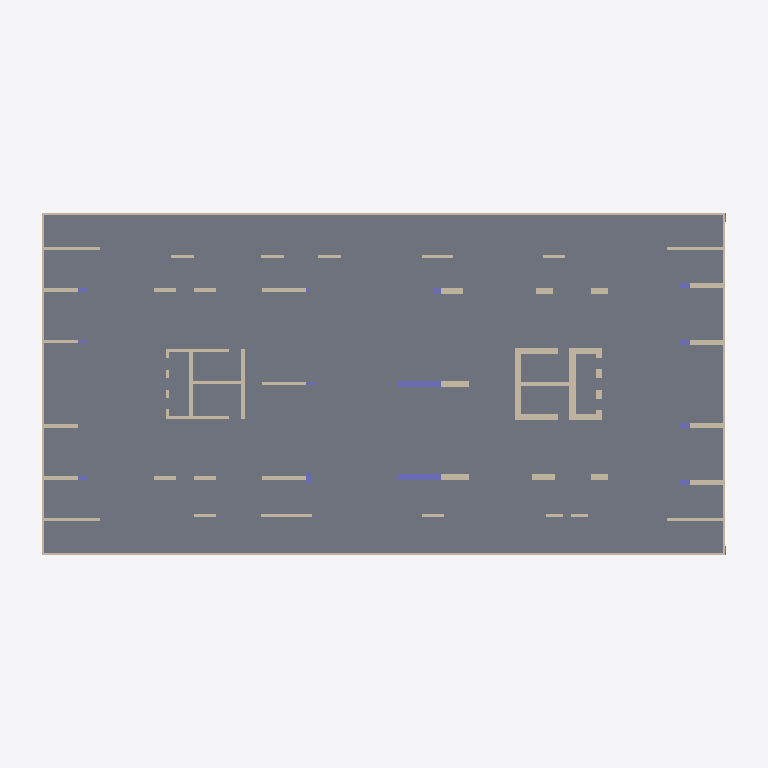
Plan cut of the same IFC building model at storey 'Basment' (level -24.00 m, cut at -22.60 m), seen from above with north up, elements coloured by IFC class (only those large enough to see are counted): 165 slabs (grey), 57 walls (beige), 10 columns (violet). Cut surfaces are drawn darker.
Extent 63.5 m × 30.5 m × 174.0 m (x, y, z). Storeys (40): Basment at -24.00 m; Ground Floor at -20.00 m; Parking P1 at -16.00 m; Parking P2 at -12.00 m; Parking P3 at -8.00 m; Healt Club at -4.00 m; Level 1 at 0.00 m; Level 2 at 4.00 m; Level 3 at 8.00 m; Level 4 at 12.00 m; Level 5 at 16.00 m; Level 6 at 20.00 m; Level 7 at 24.00 m; Level 8 at 28.00 m; Level 9 at 32.00 m; Level 10 at 36.00 m. Elements (1662): 1292 IfcWallStandardCase, 305 IfcSlab, 65 IfcColumn.

HEADER;
FILE_DESCRIPTION(('ViewDefinition [CoordinationView_V2.0]','RevitIdentifiers [ContentGUID: 93f62d83-c2cd-47d8-8d2d-17a9ea2ad7c8, VersionGUID: 530100e7-c420-4f43-87bf-632c846331ff, NumberOfSaves: 27]','CoordinateReference [CoordinateBase: Shared Coordinates, ProjectSite: Default Site]'),'2;1');
FILE_NAME('STR-FT-Column .ifc','2026-02-24T10:40:01+07:00',(''),(''),'ODA SDAI 25.12','Autodesk Revit 26.1.0.35 (ENU) - IFC 26.1.0.23','');
FILE_SCHEMA(('IFC2X3'));
ENDSEC;
DATA;
#29=IFCPROJECT('2JzYs3mir7s8qj5waLrIWu',#18,'0001',$,$,'Project Name','Project Status',(#24),#83338);
#196=IFCSITE('2JzYs3mir7s8qj5waLrIWw',#18,'Default',$,$,#195,$,$,.ELEMENT.,(42,21,31,181945),(-71,-3,-24,-263305),0.0,$,$);
#34=IFCBUILDING('2JzYs3mir7s8qj5waLrIWv',#18,'',$,$,#32,$,'',.ELEMENT.,$,$,#33);
#38=IFCBUILDINGSTOREY('0Uh$yk9cb6jQdLO3Il0z$O',#18,'Basment',$,'Level:8mm Head',#37,$,'Basment',.ELEMENT.,-24000.000000002903);
#42=IFCBUILDINGSTOREY('0Uh$yk9cb6jQdLO3Il0zvQ',#18,'Ground Floor',$,'Level:8mm Head',#41,$,'Ground Floor',.ELEMENT.,-20000.00000000242);
#46=IFCBUILDINGSTOREY('0Uh$yk9cb6jQdLO3Il0zvO',#18,'Parking P1',$,'Level:8mm Head',#45,$,'Parking P1',.ELEMENT.,-16000.000000001935);
#50=IFCBUILDINGSTOREY('0Uh$yk9cb6jQdLO3Il0zvU',#18,'Parking P2',$,'Level:8mm Head',#49,$,'Parking P2',.ELEMENT.,-12000.000000001452);
#54=IFCBUILDINGSTOREY('0Uh$yk9cb6jQdLO3Il0zvS',#18,'Parking P3',$,'Level:8mm Head',#53,$,'Parking P3',.ELEMENT.,-8000.000000000969);
#58=IFCBUILDINGSTOREY('0Uh$yk9cb6jQdLO3Il0zvY',#18,'Healt Club',$,'Level:8mm Head',#57,$,'Healt Club',.ELEMENT.,-4000.0000000004843);
#61=IFCBUILDINGSTOREY('3Zu5Bv0LOHrPC10026FoQQ',#18,'Level 1',$,'Level:8mm Head',#60,$,'Level 1',.ELEMENT.,0.0);
#65=IFCBUILDINGSTOREY('15Z0v90RiHrPC20026FoKR',#18,'Level 2',$,'Level:8mm Head',#64,$,'Level 2',.ELEMENT.,3999.9999999999577);
#69=IFCBUILDINGSTOREY('3_Tx98ijfFVvywgEWBI9C8',#18,'Level 3',$,'Level:8mm Head',#68,$,'Level 3',.ELEMENT.,8000.000000000663);
#73=IFCBUILDINGSTOREY('3_Tx98ijfFVvywgEWBI9CA',#18,'Level 4',$,'Level:8mm Head',#72,$,'Level 4',.ELEMENT.,12000.000000001426);
#77=IFCBUILDINGSTOREY('3_Tx98ijfFVvywgEWBI9CC',#18,'Level 5',$,'Level:8mm Head',#76,$,'Level 5',.ELEMENT.,16000.00000000219);
#81=IFCBUILDINGSTOREY('3_Tx98ijfFVvywgEWBI9CE',#18,'Level 6',$,'Level:8mm Head',#80,$,'Level 6',.ELEMENT.,20000.000000002954);
#85=IFCBUILDINGSTOREY('3_Tx98ijfFVvywgEWBI9C0',#18,'Level 7',$,'Level:8mm Head',#84,$,'Level 7',.ELEMENT.,24000.00000000372);
#89=IFCBUILDINGSTOREY('3_Tx98ijfFVvywgEWBI9C2',#18,'Level 8',$,'Level:8mm Head',#88,$,'Level 8',.ELEMENT.,28000.00000000449);
#93=IFCBUILDINGSTOREY('3_Tx98ijfFVvywgEWBI9C4',#18,'Level 9',$,'Level:8mm Head',#92,$,'Level 9',.ELEMENT.,32000.000000005257);
#97=IFCBUILDINGSTOREY('3_Tx98ijfFVvywgEWBI9C6',#18,'Level 10',$,'Level:8mm Head',#96,$,'Level 10',.ELEMENT.,36000.000000006024);
#101=IFCBUILDINGSTOREY('3_Tx98ijfFVvywgEWBI9CO',#18,'Level 11',$,'Level:8mm Head',#100,$,'Level 11',.ELEMENT.,40000.000000006796);
#105=IFCBUILDINGSTOREY('3_Tx98ijfFVvywgEWBI9CQ',#18,'Level 12',$,'Level:8mm Head',#104,$,'Level 12',.ELEMENT.,44000.00000000757);
#109=IFCBUILDINGSTOREY('3_Tx98ijfFVvywgEWBI9CS',#18,'Level 13',$,'Level:8mm Head',#108,$,'Level 13',.ELEMENT.,48000.00000000834);
#113=IFCBUILDINGSTOREY('3_Tx98ijfFVvywgEWBI9CU',#18,'Level 14',$,'Level:8mm Head',#112,$,'Level 14',.ELEMENT.,52000.00000000911);
#117=IFCBUILDINGSTOREY('3_Tx98ijfFVvywgEWBI9CG',#18,'Level 15',$,'Level:8mm Head',#116,$,'Level 15',.ELEMENT.,56000.00000000988);
#121=IFCBUILDINGSTOREY('3_Tx98ijfFVvywgEWBI9CI',#18,'Level 16',$,'Level:8mm Head',#120,$,'Level 16',.ELEMENT.,60000.00000001065);
#125=IFCBUILDINGSTOREY('3_Tx98ijfFVvywgEWBI9CK',#18,'Level 17',$,'Level:8mm Head',#124,$,'Level 17',.ELEMENT.,64000.00000001142);
#129=IFCBUILDINGSTOREY('3_Tx98ijfFVvywgEWBI9CM',#18,'Level 18',$,'Level:8mm Head',#128,$,'Level 18',.ELEMENT.,68000.0000000122);
#133=IFCBUILDINGSTOREY('3_Tx98ijfFVvywgEWBI9Ce',#18,'Level 19',$,'Level:8mm Head',#132,$,'Level 19',.ELEMENT.,72000.00000001297);
#137=IFCBUILDINGSTOREY('3_Tx98ijfFVvywgEWBI9Cg',#18,'Level 20',$,'Level:8mm Head',#136,$,'Level 20',.ELEMENT.,76000.00000001374);
#141=IFCBUILDINGSTOREY('3_Tx98ijfFVvywgEWBI9Ci',#18,'Level 21',$,'Level:8mm Head',#140,$,'Level 21',.ELEMENT.,80000.00000001451);
#145=IFCBUILDINGSTOREY('3_Tx98ijfFVvywgEWBI9Ck',#18,'Level 22',$,'Level:8mm Head',#144,$,'Level 22',.ELEMENT.,84000.00000001528);
#149=IFCBUILDINGSTOREY('3_Tx98ijfFVvywgEWBI9CW',#18,'Level 23',$,'Level:8mm Head',#148,$,'Level 23',.ELEMENT.,88000.00000001605);
#153=IFCBUILDINGSTOREY('3_Tx98ijfFVvywgEWBI9CY',#18,'Level 24',$,'Level:8mm Head',#152,$,'Level 24',.ELEMENT.,92000.00000001682);
#157=IFCBUILDINGSTOREY('3_Tx98ijfFVvywgEWBI9Ca',#18,'Level 25',$,'Level:8mm Head',#156,$,'Level 25',.ELEMENT.,96000.0000000176);
#161=IFCBUILDINGSTOREY('3_Tx98ijfFVvywgEWBI9Cc',#18,'Level 26',$,'Level:8mm Head',#160,$,'Level 26',.ELEMENT.,100000.00000001836);
#165=IFCBUILDINGSTOREY('3_Tx98ijfFVvywgEWBI9Cu',#18,'Level 27',$,'Level:8mm Head',#164,$,'Level 27',.ELEMENT.,104000.00000001914);
#169=IFCBUILDINGSTOREY('3_Tx98ijfFVvywgEWBI9Cw',#18,'Level 28',$,'Level:8mm Head',#168,$,'Level 28',.ELEMENT.,108000.0000000199);
#173=IFCBUILDINGSTOREY('3_Tx98ijfFVvywgEWBI9Cy',#18,'Level 29',$,'Level:8mm Head',#172,$,'Level 29',.ELEMENT.,112000.00000002068);
#177=IFCBUILDINGSTOREY('3_Tx98ijfFVvywgEWBI9C_',#18,'Level 30',$,'Level:8mm Head',#176,$,'Level 30',.ELEMENT.,116000.00000002145);
#181=IFCBUILDINGSTOREY('38MUX1rwn0lwgCcDUwNz7w',#18,'Level 31',$,'Level:8mm Head',#180,$,'Level 31',.ELEMENT.,120000.00000002222);
#185=IFCBUILDINGSTOREY('38MUX1rwn0lwgCcDUwNz7u',#18,'Level 32',$,'Level:8mm Head',#184,$,'Level 32',.ELEMENT.,124000.00000002299);
#189=IFCBUILDINGSTOREY('38MUX1rwn0lwgCcDUwNz66',#18,'Level 33',$,'Level:8mm Head',#188,$,'Level 33',.ELEMENT.,128000.00000002376);
#193=IFCBUILDINGSTOREY('38MUX1rwn0lwgCcDUwNz64',#18,'Rooftop',$,'Level:8mm Head',#192,$,'Rooftop',.ELEMENT.,132000.00000002453);
#75813=IFCSLAB('1J0G3dn21FGuU$Ooo4PJ_h',#18,'Foundation Slab:150mm Foundation Slab:396884',$,'Foundation Slab:150mm Foundation Slab',#75803,#75812,'396884',.BASESLAB.);
#74208=IFCSLAB('1J0G3dn21FGuU$Ooo4PJZI',#18,'M_Footing-Rectangular:PCR:395565',$,'M_Footing-Rectangular:PCR',#72717,#74207,'395565',.BASESLAB.);
#75698=IFCSLAB('1J0G3dn21FGuU$Ooo4PJXj',#18,'M_Footing-Rectangular:PCR:395666',$,'M_Footing-Rectangular:PCR',#74219,#75697,'395666',.BASESLAB.);
#75720=IFCWALLSTANDARDCASE('1J0G3dn21FGuU$Ooo4PJjh',#18,'Basic Wall:Structural Wall - 200mm:395924',$,'Basic Wall:Structural Wall - 200mm',#75708,#75712,'395924');
#75770=IFCWALLSTANDARDCASE('1J0G3dn21FGuU$Ooo4PJsd',#18,'Basic Wall:Structural Wall - 200mm:396376',$,'Basic Wall:Structural Wall - 200mm',#75758,#75762,'396376');
#75793=IFCWALLSTANDARDCASE('1J0G3dn21FGuU$Ooo4PJrM',#18,'Basic Wall:Structural Wall - 200mm:396457',$,'Basic Wall:Structural Wall - 200mm',#75781,#75785,'396457');
#75747=IFCWALLSTANDARDCASE('1J0G3dn21FGuU$Ooo4PJfp',#18,'Basic Wall:Structural Wall - 200mm:396172',$,'Basic Wall:Structural Wall - 200mm',#75735,#75739,'396172');
#72303=IFCWALLSTANDARDCASE('2CP$2LOK13ZgHSvYNAilaJ',#18,'Basic Wall:Structural Wall - 600mm:395017',$,'Basic Wall:Structural Wall - 600mm',#72291,#72295,'395017');
#72211=IFCWALLSTANDARDCASE('2CP$2LOK13ZgHSvYNAilaV',#18,'Basic Wall:Structural Wall - 500mm:395013',$,'Basic Wall:Structural Wall - 500mm',#72199,#72203,'395013');
#71432=IFCWALLSTANDARDCASE('2CP$2LOK13ZgHSvYNAilZ_',#18,'Basic Wall:Structural Wall - 300mm:394980',$,'Basic Wall:Structural Wall - 300mm',#71420,#71424,'394980');
#72469=IFCCOLUMN('2CP$2LOK13ZgHSvYNAilaA',#18,'M_Concrete-Rectangular-Column:500 x 3900mm:395024',$,'M_Concrete-Rectangular-Column:500 x 3900mm',#72468,#72465,'395024');
#72484=IFCCOLUMN('2CP$2LOK13ZgHSvYNAilaB',#18,'M_Concrete-Rectangular-Column:500 x 3900mm:395025',$,'M_Concrete-Rectangular-Column:500 x 3900mm',#72483,#72480,'395025');
#71294=IFCWALLSTANDARDCASE('2CP$2LOK13ZgHSvYNAilZ4',#18,'Basic Wall:Structural Wall - 300mm:394974',$,'Basic Wall:Structural Wall - 300mm',#71282,#71286,'394974');
#72234=IFCWALLSTANDARDCASE('2CP$2LOK13ZgHSvYNAilaS',#18,'Basic Wall:Structural Wall - 550mm:395014',$,'Basic Wall:Structural Wall - 550mm',#72222,#72226,'395014');
#72257=IFCWALLSTANDARDCASE('2CP$2LOK13ZgHSvYNAilaT',#18,'Basic Wall:Structural Wall - 550mm:395015',$,'Basic Wall:Structural Wall - 550mm',#72245,#72249,'395015');
#72280=IFCWALLSTANDARDCASE('2CP$2LOK13ZgHSvYNAilaI',#18,'Basic Wall:Structural Wall - 350mm:395016',$,'Basic Wall:Structural Wall - 350mm',#72268,#72272,'395016');
#71271=IFCWALLSTANDARDCASE('2CP$2LOK13ZgHSvYNAilZ7',#18,'Basic Wall:Structural Wall - 300mm:394973',$,'Basic Wall:Structural Wall - 300mm',#71259,#71263,'394973');
#71386=IFCWALLSTANDARDCASE('2CP$2LOK13ZgHSvYNAilZu',#18,'Basic Wall:Structural Wall - 300mm:394978',$,'Basic Wall:Structural Wall - 300mm',#71374,#71378,'394978');
#71095=IFCWALLSTANDARDCASE('2CP$2LOK13ZgHSvYNAilZC',#18,'Basic Wall:Structural Wall - 300mm:394966',$,'Basic Wall:Structural Wall - 300mm',#71083,#71087,'394966');
#71141=IFCWALLSTANDARDCASE('2CP$2LOK13ZgHSvYNAilZ2',#18,'Basic Wall:Structural Wall - 300mm:394968',$,'Basic Wall:Structural Wall - 300mm',#71129,#71133,'394968');
#72119=IFCWALLSTANDARDCASE('2CP$2LOK13ZgHSvYNAilaR',#18,'Basic Wall:Structural Wall - 500mm:395009',$,'Basic Wall:Structural Wall - 500mm',#72107,#72111,'395009');
#70980=IFCWALLSTANDARDCASE('2CP$2LOK13ZgHSvYNAilZB',#18,'Basic Wall:Structural Wall - 250mm:394961',$,'Basic Wall:Structural Wall - 250mm',#70968,#70972,'394961');
#71662=IFCWALLSTANDARDCASE('2CP$2LOK13ZgHSvYNAilZq',#18,'Basic Wall:Structural Wall - 250mm:394990',$,'Basic Wall:Structural Wall - 250mm',#71650,#71654,'394990');
#71685=IFCWALLSTANDARDCASE('2CP$2LOK13ZgHSvYNAilZr',#18,'Basic Wall:Structural Wall - 250mm:394991',$,'Basic Wall:Structural Wall - 250mm',#71673,#71677,'394991');
#71823=IFCWALLSTANDARDCASE('2CP$2LOK13ZgHSvYNAilZl',#18,'Basic Wall:Structural Wall - 250mm:394997',$,'Basic Wall:Structural Wall - 250mm',#71811,#71815,'394997');
#71981=IFCWALLSTANDARDCASE('2CP$2LOK13ZgHSvYNAilZX',#18,'Basic Wall:Structural Wall - 500mm:395003',$,'Basic Wall:Structural Wall - 500mm',#71969,#71973,'395003');
#72188=IFCWALLSTANDARDCASE('2CP$2LOK13ZgHSvYNAilaU',#18,'Basic Wall:Structural Wall - 500mm:395012',$,'Basic Wall:Structural Wall - 500mm',#72176,#72180,'395012');
#72050=IFCWALLSTANDARDCASE('2CP$2LOK13ZgHSvYNAilZa',#18,'Basic Wall:Structural Wall - 500mm:395006',$,'Basic Wall:Structural Wall - 500mm',#72038,#72042,'395006');
#72073=IFCWALLSTANDARDCASE('2CP$2LOK13ZgHSvYNAilZb',#18,'Basic Wall:Structural Wall - 500mm:395007',$,'Basic Wall:Structural Wall - 500mm',#72061,#72065,'395007');
#72096=IFCWALLSTANDARDCASE('2CP$2LOK13ZgHSvYNAilaQ',#18,'Basic Wall:Structural Wall - 500mm:395008',$,'Basic Wall:Structural Wall - 500mm',#72084,#72088,'395008');
#71570=IFCWALLSTANDARDCASE('2CP$2LOK13ZgHSvYNAilZm',#18,'Basic Wall:Structural Wall - 250mm:394986',$,'Basic Wall:Structural Wall - 250mm',#71558,#71562,'394986');
#71409=IFCWALLSTANDARDCASE('2CP$2LOK13ZgHSvYNAilZv',#18,'Basic Wall:Structural Wall - 300mm:394979',$,'Basic Wall:Structural Wall - 300mm',#71397,#71401,'394979');
#55835=IFCSLAB('3qoCrkyrb1LeVOrINYVqSs',#18,'M_Pile-Steel Pipe:P4:387720',$,'M_Pile-Steel Pipe:P4',#55818,#55834,'387720',.BASESLAB.);
#52593=IFCSLAB('3qoCrkyrb1LeVOrINYVqIG',#18,'M_Pile-Steel Pipe:P4:387374',$,'M_Pile-Steel Pipe:P4',#52576,#52592,'387374',.BASESLAB.);
#55783=IFCSLAB('3qoCrkyrb1LeVOrINYVqV8',#18,'M_Pile-Steel Pipe:P4:387702',$,'M_Pile-Steel Pipe:P4',#55766,#55782,'387702',.BASESLAB.);
#55861=IFCSLAB('3qoCrkyrb1LeVOrINYVqSk',#18,'M_Pile-Steel Pipe:P4:387728',$,'M_Pile-Steel Pipe:P4',#55844,#55860,'387728',.BASESLAB.);
#51813=IFCSLAB('3qoCrkyrb1LeVOrINYVqi2',#18,'M_Pile-Steel Pipe:P4:386748',$,'M_Pile-Steel Pipe:P4',#51796,#51812,'386748',.BASESLAB.);
#55731=IFCSLAB('3qoCrkyrb1LeVOrINYVqVQ',#18,'M_Pile-Steel Pipe:P4:387684',$,'M_Pile-Steel Pipe:P4',#55714,#55730,'387684',.BASESLAB.);
#55757=IFCSLAB('3qoCrkyrb1LeVOrINYVqVI',#18,'M_Pile-Steel Pipe:P4:387692',$,'M_Pile-Steel Pipe:P4',#55740,#55756,'387692',.BASESLAB.);
#52567=IFCSLAB('3qoCrkyrb1LeVOrINYVqIO',#18,'M_Pile-Steel Pipe:P4:387366',$,'M_Pile-Steel Pipe:P4',#52550,#52566,'387366',.BASESLAB.);
#44423=IFCSLAB('3qoCrkyrb1LeVOrINYVqc3',#18,'M_Pile-Steel Pipe:P3:386109',$,'M_Pile-Steel Pipe:P3',#44108,#44422,'386109',.BASESLAB.);
#45719=IFCSLAB('3qoCrkyrb1LeVOrINYVqdR',#18,'M_Pile-Steel Pipe:P3:386149',$,'M_Pile-Steel Pipe:P3',#45404,#45718,'386149',.BASESLAB.);
#44099=IFCSLAB('3qoCrkyrb1LeVOrINYVqcB',#18,'M_Pile-Steel Pipe:P3:386101',$,'M_Pile-Steel Pipe:P3',#43784,#44098,'386101',.BASESLAB.);
#45395=IFCSLAB('3qoCrkyrb1LeVOrINYVqdZ',#18,'M_Pile-Steel Pipe:P3:386141',$,'M_Pile-Steel Pipe:P3',#45080,#45394,'386141',.BASESLAB.);
#38691=IFCSLAB('0MB1JrWvX4ovXc1GK88kKN',#18,'M_Pile-Steel Pipe:P2:385559',$,'M_Pile-Steel Pipe:P2',#38674,#38690,'385559',.BASESLAB.);
#36609=IFCSLAB('1MGc_TIxX7DRzrFLrEF0K1',#18,'M_Pile-Steel Pipe:P2:384391',$,'M_Pile-Steel Pipe:P2',#36592,#36608,'384391',.BASESLAB.);
#38665=IFCSLAB('0MB1JrWvX4ovXc1GK88kKD',#18,'M_Pile-Steel Pipe:P2:385549',$,'M_Pile-Steel Pipe:P2',#38648,#38664,'385549',.BASESLAB.);
#36637=IFCSLAB('1MGc_TIxX7DRzrFLrEF0L6',#18,'M_Pile-Steel Pipe:P2:384448',$,'M_Pile-Steel Pipe:P2',#36620,#36636,'384448',.BASESLAB.);
#38769=IFCSLAB('0MB1JrWvX4ovXc1GK88kKn',#18,'M_Pile-Steel Pipe:P2:385585',$,'M_Pile-Steel Pipe:P2',#38752,#38768,'385585',.BASESLAB.);
#36689=IFCSLAB('1MGc_TIxX7DRzrFLrEF0LI',#18,'M_Pile-Steel Pipe:P2:384468',$,'M_Pile-Steel Pipe:P2',#36672,#36688,'384468',.BASESLAB.);
#38561=IFCSLAB('0MB1JrWvX4ovXc1GK88kRZ',#18,'M_Pile-Steel Pipe:P2:385507',$,'M_Pile-Steel Pipe:P2',#38544,#38560,'385507',.BASESLAB.);
#38613=IFCSLAB('0MB1JrWvX4ovXc1GK88kRp',#18,'M_Pile-Steel Pipe:P2:385523',$,'M_Pile-Steel Pipe:P2',#38596,#38612,'385523',.BASESLAB.);
#38587=IFCSLAB('0MB1JrWvX4ovXc1GK88kRh',#18,'M_Pile-Steel Pipe:P2:385515',$,'M_Pile-Steel Pipe:P2',#38570,#38586,'385515',.BASESLAB.);
#38535=IFCSLAB('0MB1JrWvX4ovXc1GK88kQj',#18,'M_Pile-Steel Pipe:P2:385453',$,'M_Pile-Steel Pipe:P2',#38518,#38534,'385453',.BASESLAB.);
ENDSEC;
